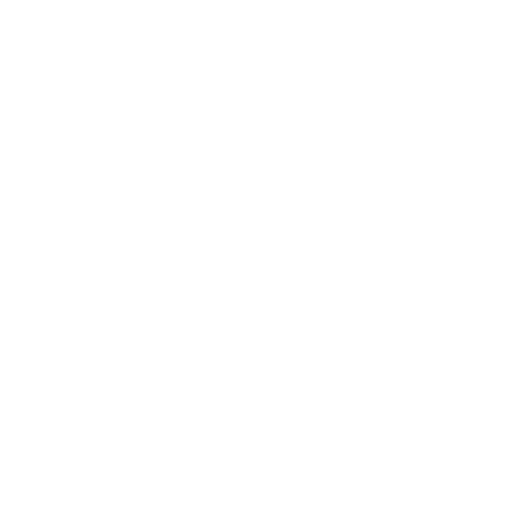
t = 0.00 s
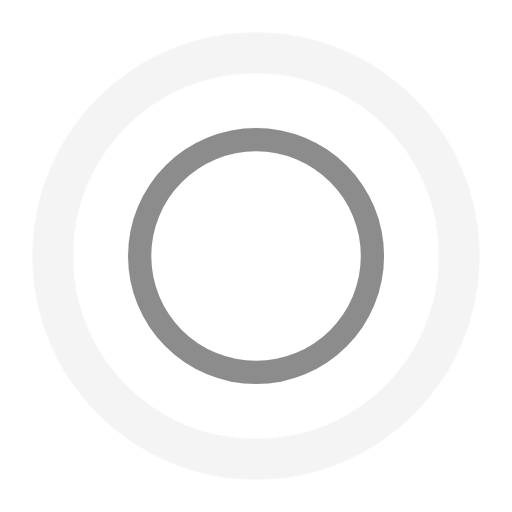
t = 0.80 s
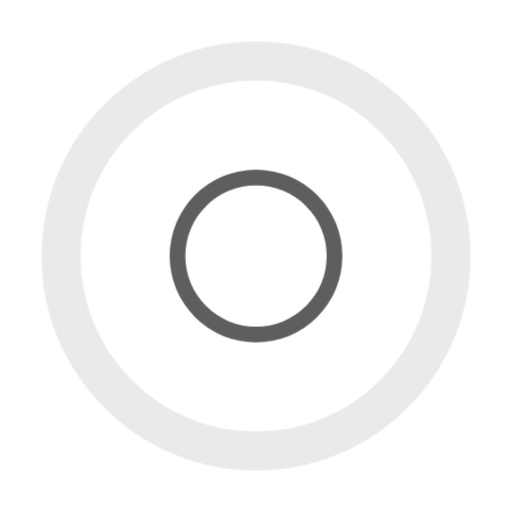
t = 1.10 s
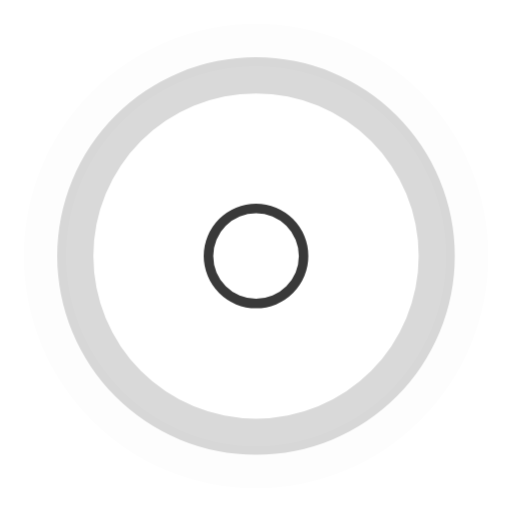
t = 1.40 s
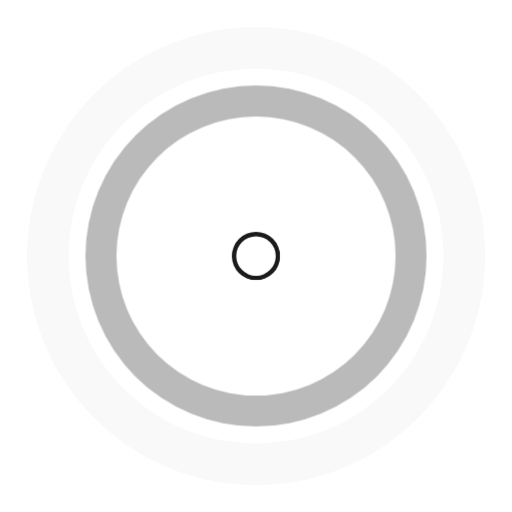
t = 1.70 s

The animated SVG that drew these frames (rendered in a browser with its animation timeline set to each time). Animation: 1 CSS @keyframes rule; one cycle of 2.00 s, repeats indefinitely.

<svg
  width="{{ or .Size 24 }}"
  height="{{ or .Size 24 }}"

  viewBox="0 0 24 24"
  fill="currentColor"
  xmlns="http://www.w3.org/2000/svg"
>
  <style>
    .spinner_l9ve {
      animation: spinner_rcyq 1.2s cubic-bezier(0.52, 0.6, 0.25, 0.99) infinite;
    }
    .spinner_cMYp {
      animation-delay: 0.4s;
    }
    .spinner_gHR3 {
      animation-delay: 0.8s;
    }
    @keyframes spinner_rcyq {
      0% {
        transform: translate(12px, 12px) scale(0);
        opacity: 1;
      }
      100% {
        transform: translate(0, 0) scale(1);
        opacity: 0;
      }
    }
  </style>
  <path
    class="spinner_l9ve"
    d="M12,1A11,11,0,1,0,23,12,11,11,0,0,0,12,1Zm0,20a9,9,0,1,1,9-9A9,9,0,0,1,12,21Z"
    transform="translate(12, 12) scale(0)"
  />
  <path
    class="spinner_l9ve spinner_cMYp"
    d="M12,1A11,11,0,1,0,23,12,11,11,0,0,0,12,1Zm0,20a9,9,0,1,1,9-9A9,9,0,0,1,12,21Z"
    transform="translate(12, 12) scale(0)"
  />
  <path
    class="spinner_l9ve spinner_gHR3"
    d="M12,1A11,11,0,1,0,23,12,11,11,0,0,0,12,1Zm0,20a9,9,0,1,1,9-9A9,9,0,0,1,12,21Z"
    transform="translate(12, 12) scale(0)"
  />
</svg>
